2-way image classification set "datasetcnn_crop_fromfile" from GitHub (Juliapluum/Kitkat); label vocabulary: chicken, not chicken.

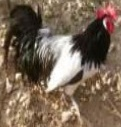
Label: chicken

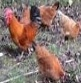
Label: chicken

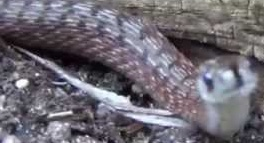
Label: not chicken

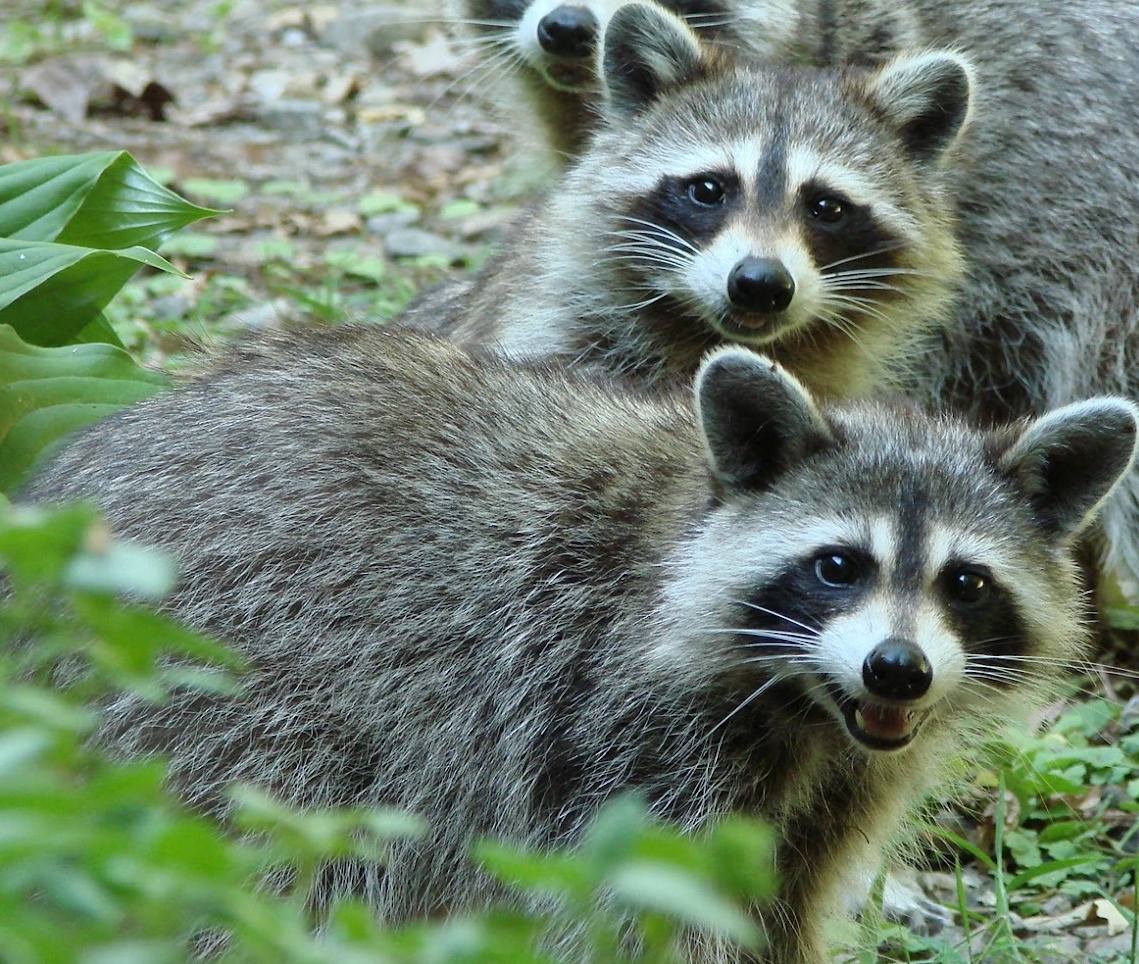
Label: not chicken

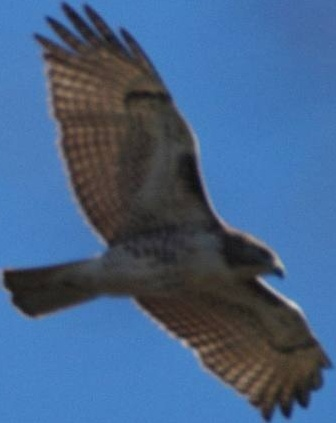
Label: not chicken

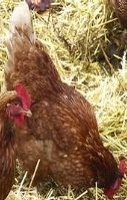
Label: chicken
